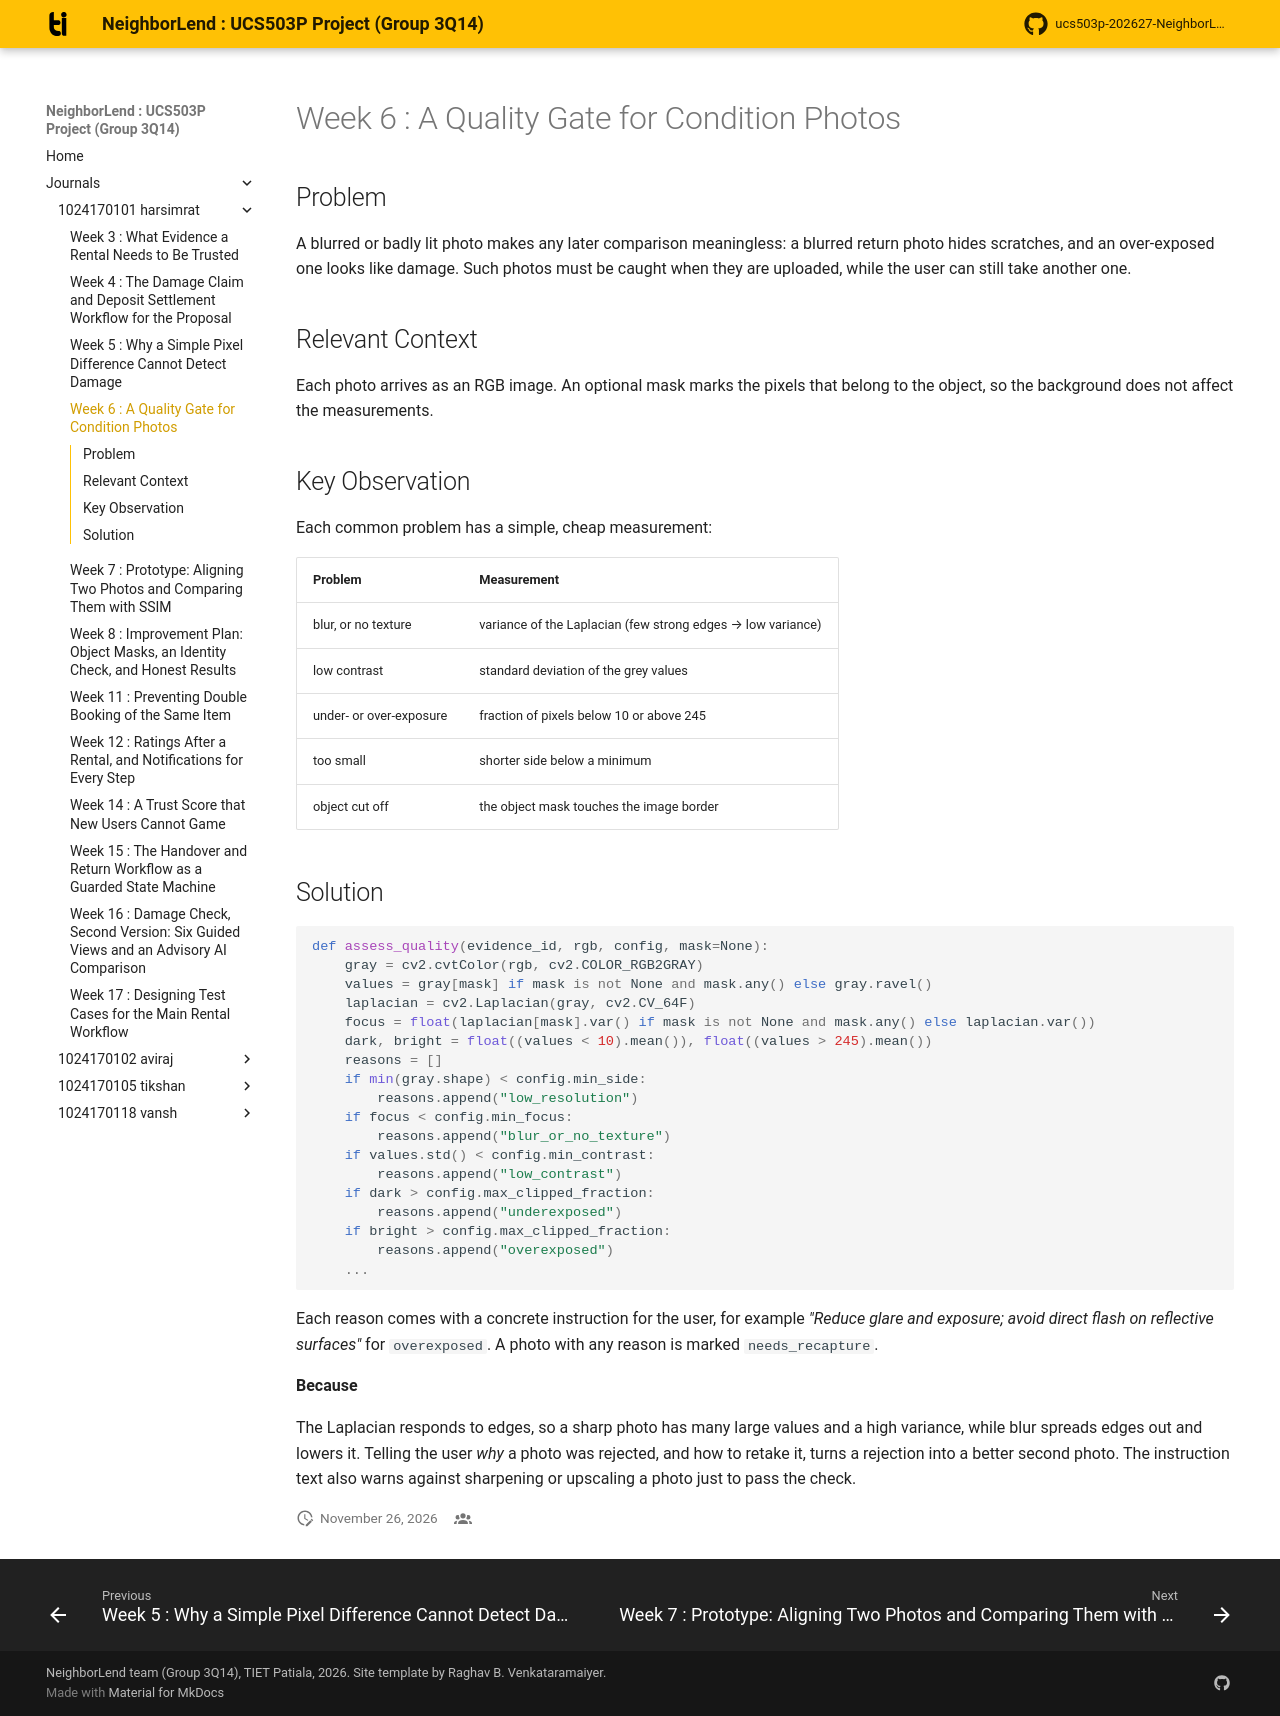

repository: aviraj1576/ucs503p-202627-NeighborLend-project · page: journals/1024170101-harsimrat/w06-photo-quality-gate/index.html · generator: mkdocs

# Week 6 : A Quality Gate for Condition Photos

## Problem

A blurred or badly lit photo makes any later comparison meaningless: a
blurred return photo hides scratches, and an over-exposed one looks like
damage. Such photos must be caught when they are uploaded, while the user can
still take another one.

## Relevant Context

Each photo arrives as an RGB image. An optional mask marks the pixels that
belong to the object, so the background does not affect the measurements.

## Key Observation

Each common problem has a simple, cheap measurement:

| Problem | Measurement |
|---|---|
| blur, or no texture | variance of the Laplacian (few strong edges → low variance) |
| low contrast | standard deviation of the grey values |
| under- or over-exposure | fraction of pixels below 10 or above 245 |
| too small | shorter side below a minimum |
| object cut off | the object mask touches the image border |

## Solution

``` python
def assess_quality(evidence_id, rgb, config, mask=None):
    gray = cv2.cvtColor(rgb, cv2.COLOR_RGB2GRAY)
    values = gray[mask] if mask is not None and mask.any() else gray.ravel()
    laplacian = cv2.Laplacian(gray, cv2.CV_64F)
    focus = float(laplacian[mask].var() if mask is not None and mask.any() else laplacian.var())
    dark, bright = float((values < 10).mean()), float((values > 245).mean())
    reasons = []
    if min(gray.shape) < config.min_side:
        reasons.append("low_resolution")
    if focus < config.min_focus:
        reasons.append("blur_or_no_texture")
    if values.std() < config.min_contrast:
        reasons.append("low_contrast")
    if dark > config.max_clipped_fraction:
        reasons.append("underexposed")
    if bright > config.max_clipped_fraction:
        reasons.append("overexposed")
    ...
```

Each reason comes with a concrete instruction for the user, for example
*"Reduce glare and exposure; avoid direct flash on reflective surfaces"* for
`overexposed`. A photo with any reason is marked `needs_recapture`.

**Because**

The Laplacian responds to edges, so a sharp photo has many large values and a
high variance, while blur spreads edges out and lowers it. Telling the user
*why* a photo was rejected, and how to retake it, turns a rejection into a
better second photo. The instruction text also warns against sharpening or
upscaling a photo just to pass the check.
